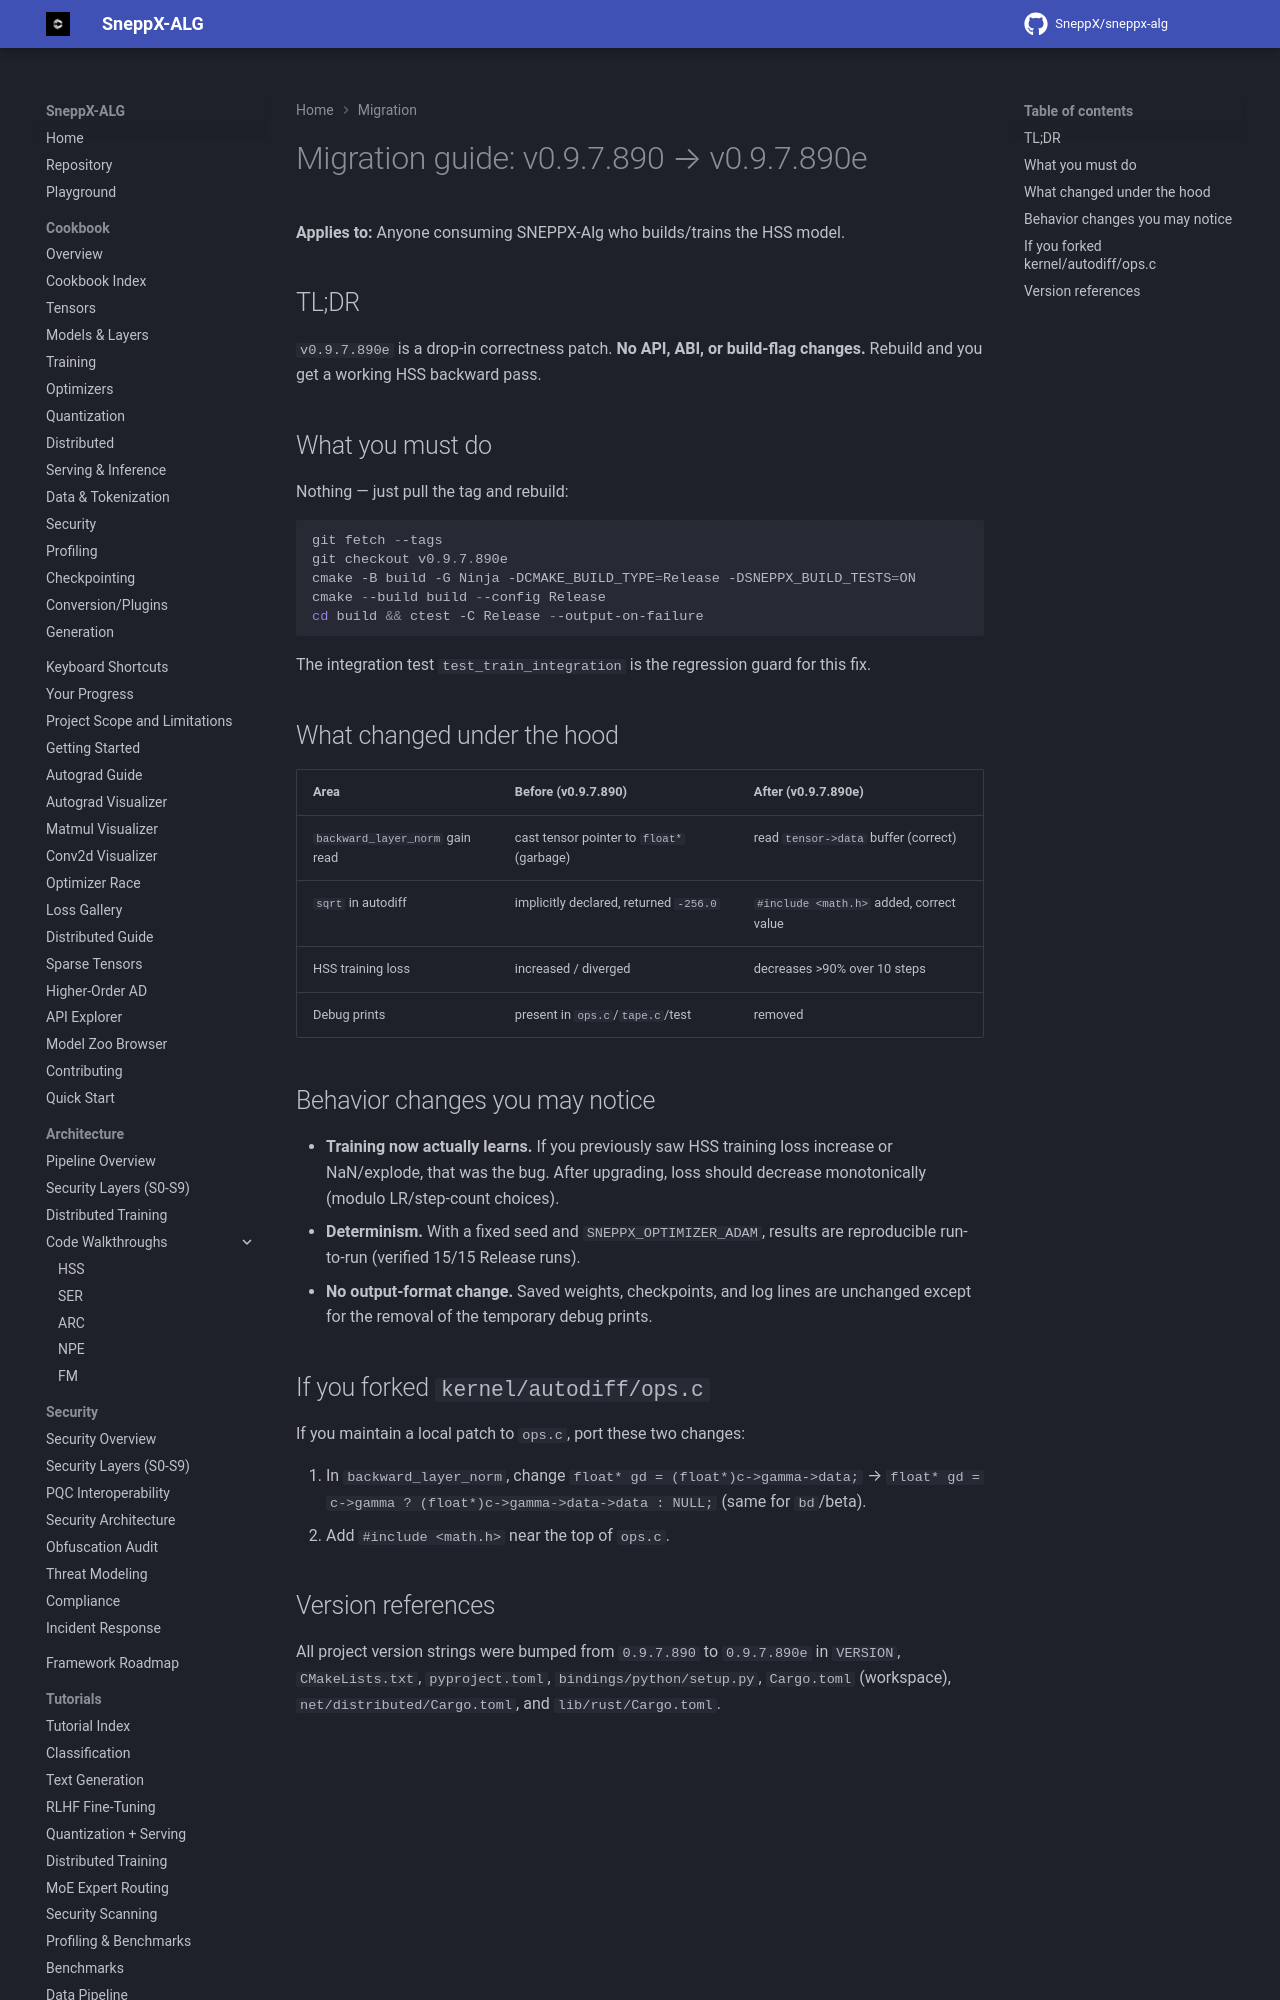

repository: SneppX/sneppx-alg · page: 1.5.2/migration/v0.9.7.890e/index.html · generator: mkdocs

---
description: "Upgrade guide from SneppX-ALG v0.9.7.890 to v0.9.7.890e, a correctness patch with no API or ABI changes."
---

# Migration guide: v0.9.7.890 → v0.9.7.890e

**Applies to:** Anyone consuming SNEPPX-Alg who builds/trains the HSS model.

## TL;DR

`v0.9.7.890e` is a drop-in correctness patch. **No API, ABI, or build-flag
changes.** Rebuild and you get a working HSS backward pass.

## What you must do

Nothing — just pull the tag and rebuild:

```powershell
git fetch --tags
git checkout v0.9.7.890e
cmake -B build -G Ninja -DCMAKE_BUILD_TYPE=Release -DSNEPPX_BUILD_TESTS=ON
cmake --build build --config Release
cd build && ctest -C Release --output-on-failure
```

The integration test `test_train_integration` is the regression guard for this
fix.
